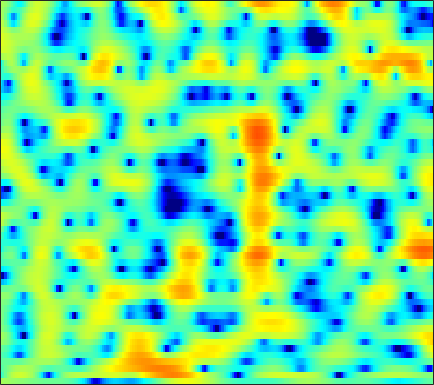

Source data for this figure (header and first rows):
1.5693, 1.4465, 1.3149, 1.1808, 1.0909, 0.96658, 0.84326, 0.75129, 0.62123, 0.47736, 0.34475, 0.23503, 0.089442, -0.080171, -0.19694, -0.34044, -0.48507, -0.58759, -0.70607, -0.79137, -0.85555, -0.88567, -0.91498, -0.93907
-3.529, -2.188, -0.6646, 0.5496, 1.276, 2.036, 2.59, 2.881, 3.118, 3.192, 3.106, 2.943, 2.576, 2.031, 1.495, 0.5748, -0.6206, -1.749, -3.661, -6.26, -9.945, -13.65, -15.83, -11.18
-2.065, -1.553, -0.8431, -0.1663, 0.2907, 0.816, 1.243, 1.5, 1.747, 1.891, 1.943, 1.917, 1.792, 1.563, 1.327, 0.9295, 0.4473, 0.03533, -0.5394, -1.1, -1.59, -1.845, -2.03, -2.034
-1.359, -1.323, -1.299, -1.304, -1.319, -1.349, -1.35, -1.314, -1.201, -1.001, -0.7085, -0.4456, -0.0777, 0.2875, 0.5416, 0.8423, 1.083, 1.215, 1.355, 1.434, 1.451, 1.429, 1.352, 1.194
-1.981, -2.195, -2.731, -3.594, -4.497, -6.11, -8.339, -10.46, -13.21, -12.78, -9.527, -7.202, -4.661, -2.698, -1.507, -0.2143, 0.7834, 1.391, 2.03, 2.501, 2.815, 2.964, 3.058, 3.033
-1.064, -1.338, -1.881, -2.64, -3.339, -4.402, -5.53, -6.289, -6.931, -6.843, -6.044, -5.147, -3.819, -2.5, -1.575, -0.4285, 0.5504, 1.175, 1.856, 2.375, 2.725, 2.878, 2.949, 2.862
0.9315, 0.6125, 0.06092, -0.6315, -1.225, -2.096, -2.979, -3.609, -4.329, -4.76, -4.763, -4.45, -3.674, -2.589, -1.714, -0.5359, 0.5461, 1.271, 2.08, 2.689, 3.077, 3.215, 3.193, 2.912
1.52, 1.122, 0.4037, -0.5398, -1.408, -2.817, -4.569, -6.234, -9.231, -14.08, -25.46, -20.9, -11.87, -7.269, -4.84, -2.362, -0.4805, 0.6514, 1.855, 2.749, 3.352, 3.622, 3.743, 3.586
0.2381, -0.2645, -1.12, -2.147, -3.022, -4.295, -5.612, -6.553, -7.645, -8.381, -8.51, -8.102, -6.932, -5.403, -4.156, -2.526, -1.038, -0.04814, 1.078, 1.966, 2.621, 2.966, 3.232, 3.295
-0.04974, -0.7713, -1.959, -3.454, -4.807, -6.954, -9.474, -11.43, -13.31, -12.87, -10.7, -8.899, -6.671, -4.671, -3.339, -1.766, -0.3977, 0.4961, 1.523, 2.332, 2.938, 3.263, 3.518, 3.582
0.06718, -0.6039, -1.726, -3.114, -4.342, -6.266, -8.476, -10.14, -11.65, -11.22, -9.298, -7.608, -5.544, -3.733, -2.518, -1.078, 0.1619, 0.9652, 1.866, 2.579, 3.107, 3.382, 3.579, 3.581
-0.2113, -0.5925, -1.239, -2.013, -2.66, -3.58, -4.469, -5.024, -5.509, -5.652, -5.411, -4.992, -4.128, -3.074, -2.231, -1.099, -0.04868, 0.6644, 1.471, 2.112, 2.576, 2.803, 2.954, 2.936
0.03643, -0.07395, -0.4053, -0.9644, -1.526, -2.461, -3.641, -4.699, -6.287, -7.877, -8.817, -8.526, -6.893, -4.76, -3.221, -1.445, -0.008888, 0.854, 1.736, 2.345, 2.7, 2.813, 2.791, 2.608
0.6232, 0.7119, 0.6436, 0.3394, -0.04396, -0.783, -1.891, -3.035, -5.102, -7.864, -10.57, -10.24, -6.887, -3.606, -1.678, 0.2762, 1.676, 2.431, 3.09, 3.381, 3.31, 3.04, 2.394, 1.447
-1.467, -1.311, -1.094, -0.8678, -0.728, -0.6152, -0.5786, -0.6129, -0.6875, -0.7003, -0.5111, -0.222, 0.386, 1.164, 1.767, 2.495, 3.054, 3.318, 3.436, 3.237, 2.693, 2.026, 0.7092, -1.219
-8.111, -8.028, -7.043, -5.544, -4.399, -3.054, -1.927, -1.205, -0.3885, 0.2905, 0.8959, 1.317, 1.846, 2.313, 2.615, 2.934, 3.126, 3.162, 3.046, 2.727, 2.185, 1.62, 0.6596, -0.5125
-19.02, -19.97, -13.43, -9.074, -6.834, -4.589, -2.915, -1.92, -0.8322, 0.06288, 0.7989, 1.28, 1.832, 2.284, 2.555, 2.824, 2.97, 2.997, 2.906, 2.668, 2.273, 1.877, 1.244, 0.4999
-5.988, -5.987, -5.538, -4.716, -4.032, -3.092, -2.215, -1.648, -0.9753, -0.3505, 0.223, 0.634, 1.167, 1.676, 2.03, 2.422, 2.703, 2.816, 2.836, 2.686, 2.366, 2.028, 1.452, 0.7568
-2.399, -2.325, -2.114, -1.86, -1.669, -1.516, -1.491, -1.528, -1.651, -1.763, -1.66, -1.35, -0.6376, 0.3033, 1.037, 1.926, 2.617, 2.974, 3.201, 3.142, 2.807, 2.375, 1.579, 0.5934
-2.284, -1.534, -0.767, -0.3332, -0.2116, -0.3821, -1.021, -1.854, -3.598, -6.492, -10.49, -11.15, -6.558, -2.477, -0.2701, 1.853, 3.286, 3.996, 4.504, 4.546, 4.126, 3.478, 2.131, 0.1157
-4.911, -3.439, -2.215, -1.571, -1.403, -1.485, -1.898, -2.473, -3.519, -4.777, -5.735, -5.582, -4.009, -1.794, -0.2312, 1.496, 2.768, 3.43, 3.963, 4.094, 3.807, 3.328, 2.301, 0.8008
-3.763, -3.713, -3.742, -3.86, -4.001, -4.175, -4.226, -4.188, -4.014, -3.647, -3.146, -2.627, -1.772, -0.8214, -0.09057, 0.8254, 1.607, 2.065, 2.496, 2.703, 2.695, 2.561, 2.218, 1.75
-2.313, -3.227, -4.68, -6.396, -7.711, -9.022, -9.023, -8.114, -6.463, -4.884, -3.485, -2.575, -1.509, -0.5839, 0.02642, 0.7574, 1.384, 1.789, 2.218, 2.517, 2.694, 2.728, 2.668, 2.496
-0.00797, -1.289, -3.469, -6.513, -9.692, -15.57, -14.96, -10.84, -7.021, -4.574, -2.908, -2.002, -1.098, -0.4076, 0.03005, 0.562, 1.085, 1.49, 2.025, 2.514, 2.896, 3.085, 3.186, 3.086
2.678, 1.872, 0.705, -0.504, -1.314, -2.091, -2.392, -2.282, -1.934, -1.53, -1.298, -1.283, -1.494, -1.919, -2.259, -2.511, -2.182, -1.533, -0.3465, 0.8721, 1.882, 2.455, 2.919, 3.031
2.986, 2.582, 2.062, 1.586, 1.265, 0.915, 0.6319, 0.4475, 0.1775, -0.2208, -0.8526, -1.573, -3.016, -5.373, -8.234, -15.75, -18.53, -10.31, -5.007, -1.923, 0.07425, 1.103, 1.989, 2.413
0.3116, 0.1683, 0.0578, 0.03517, 0.04842, 0.09035, 0.1422, 0.1422, 0.0842, -0.1237, -0.5133, -0.9664, -1.802, -2.862, -3.712, -4.552, -4.496, -3.811, -2.428, -1.011, 0.1773, 0.8684, 1.525, 1.911
-4.986, -4.801, -4.383, -3.813, -3.29, -2.542, -1.798, -1.28, -0.7021, -0.2598, 0.009418, 0.109, 0.1195, 0.05169, -0.01009, -0.03754, 0.04695, 0.1951, 0.4809, 0.8023, 1.109, 1.292, 1.462, 1.541
-12.89, -12.03, -11.11, -9.855, -8.463, -6.258, -4.164, -2.762, -1.244, -0.06897, 0.7956, 1.27, 1.711, 1.97, 2.076, 2.128, 2.102, 2.054, 1.953, 1.804, 1.602, 1.413, 1.127, 0.789
-14.06, -15.2, -20.33, -28.08, -15.55, -8.681, -4.577, -2.399, -0.2357, 1.296, 2.359, 2.906, 3.368, 3.57, 3.581, 3.436, 3.155, 2.866, 2.396, 1.86, 1.239, 0.724, -0.08258, -1.044
-5.322, -5.535, -5.548, -4.869, -3.87, -2.097, -0.2871, 0.926, 2.25, 3.233, 3.866, 4.131, 4.206, 3.997, 3.666, 3.028, 2.208, 1.509, 0.5428, -0.3892, -1.244, -1.886, -2.847, -4.121
-0.2878, -0.001428, 0.4434, 0.9918, 1.458, 2.115, 2.765, 3.198, 3.646, 3.895, 3.92, 3.764, 3.306, 2.528, 1.712, 0.2814, -1.598, -3.285, -5.752, -7.805, -8.373, -7.987, -7.287, -6.972
1.456, 1.963, 2.527, 2.97, 3.246, 3.518, 3.695, 3.738, 3.691, 3.476, 3.078, 2.639, 1.853, 0.7825, -0.2524, -2.037, -4.449, -6.863, -11.41, -17.82, -16.27, -12.68, -9.61, -7.986
2.501, 2.977, 3.419, 3.675, 3.759, 3.74, 3.568, 3.351, 2.956, 2.443, 1.82, 1.289, 0.4957, -0.4083, -1.157, -2.26, -3.478, -4.416, -5.562, -6.391, -6.666, -6.537, -6.18, -5.841
3.815, 4.034, 4.157, 4.097, 3.919, 3.525, 2.943, 2.409, 1.561, 0.6387, -0.2904, -0.9366, -1.675, -2.233, -2.543, -2.84, -3.061, -3.195, -3.327, -3.374, -3.365, -3.297, -3.235, -3.217
4.75, 4.737, 4.572, 4.198, 3.765, 2.958, 1.881, 0.8735, -0.7544, -2.684, -4.778, -6.208, -7.337, -7.19, -6.545, -5.528, -4.605, -4.029, -3.394, -2.838, -2.336, -1.999, -1.563, -1.211
4.313, 4.273, 4.042, 3.557, 3.014, 1.995, 0.6034, -0.7328, -2.996, -6.041, -10.43, -15.65, -27.43, -15.81, -11.85, -8.854, -7.073, -6.165, -5.261, -4.52, -3.695, -3.007, -1.959, -0.8904
2.474, 2.716, 2.751, 2.447, 1.981, 1.036, -0.2729, -1.497, -3.339, -5.378, -7.375, -8.622, -9.528, -9.492, -9.087, -8.482, -8.179, -8.296, -8.936, -9.805, -9.613, -8.049, -5.154, -2.41
0.09667, 0.8291, 1.307, 1.274, 0.9178, 0.04907, -1.287, -2.582, -4.643, -6.936, -8.967, -9.807, -9.749, -8.91, -8.227, -7.62, -7.587, -8.097, -9.778, -12.92, -14.89, -11.31, -6.139, -2.436
-1.078, -0.3279, 0.2238, 0.2975, 0.02756, -0.7437, -2.071, -3.479, -6.168, -10.3, -18.08, -25.55, -14.43, -9.705, -7.634, -5.877, -4.859, -4.41, -4.051, -3.688, -3.053, -2.28, -0.9826, 0.4441
-1.214, -0.7663, -0.3633, -0.2359, -0.312, -0.6877, -1.375, -2.061, -3.188, -4.391, -5.301, -5.539, -5.152, -4.205, -3.415, -2.434, -1.624, -1.113, -0.5394, -0.0451, 0.4333, 0.8071, 1.283, 1.742
-1.91, -1.526, -1.113, -0.8215, -0.6801, -0.6072, -0.625, -0.7047, -0.833, -0.9411, -0.9507, -0.8771, -0.649, -0.3014, 0.003111, 0.4183, 0.8069, 1.057, 1.325, 1.511, 1.616, 1.629, 1.578, 1.409
-3.406, -2.985, -2.491, -2.028, -1.706, -1.259, -0.8098, -0.485, -0.06155, 0.3465, 0.7214, 0.9922, 1.338, 1.64, 1.842, 2.063, 2.213, 2.264, 2.243, 2.121, 1.875, 1.6, 1.114, 0.4616
-5.39, -5.15, -4.841, -4.405, -3.921, -3.071, -2.087, -1.301, -0.3134, 0.5772, 1.338, 1.818, 2.334, 2.718, 2.915, 3.058, 3.06, 2.976, 2.742, 2.369, 1.853, 1.381, 0.5948, -0.3505
-7.288, -8.106, -9.483, -10.29, -9.537, -7.147, -4.528, -2.806, -0.8981, 0.5982, 1.769, 2.448, 3.125, 3.573, 3.763, 3.833, 3.702, 3.484, 3.038, 2.423, 1.669, 1.018, 0.05005, -1.043
-6.611, -8.204, -11.59, -15.97, -14.32, -8.773, -4.787, -2.606, -0.3793, 1.249, 2.45, 3.144, 3.814, 4.207, 4.336, 4.285, 3.978, 3.567, 2.797, 1.801, 0.6422, -0.2956, -1.479, -2.582
-3.287, -3.625, -3.882, -3.708, -3.218, -2.193, -0.944, -0.02908, 1.055, 1.985, 2.748, 3.223, 3.73, 4.061, 4.162, 4.052, 3.597, 2.99, 1.772, 0.02531, -2.322, -4.351, -6.868, -7.678
-3.533, -2.502, -1.198, -0.1981, 0.3452, 0.8663, 1.171, 1.231, 1.144, 1.031, 1.106, 1.358, 1.975, 2.697, 3.135, 3.421, 3.256, 2.798, 1.635, -0.2716, -3.188, -6.401, -12.15, -12.23
-4.824, -2.151, 0.1061, 1.325, 1.763, 1.831, 1.288, 0.4172, -1.512, -4.684, -8.499, -8.047, -3.938, -0.7507, 0.8386, 2.143, 2.726, 2.759, 2.344, 1.532, 0.456, -0.4039, -1.325, -1.706
1.484, 1.74, 2.119, 2.324, 2.302, 1.946, 1.127, 0.1708, -1.579, -3.847, -5.712, -5.652, -3.722, -1.56, -0.3299, 0.7904, 1.389, 1.524, 1.403, 1.017, 0.451, 0.002889, -0.6182, -1.114
3.578, 3.399, 3.171, 2.927, 2.693, 2.278, 1.752, 1.294, 0.6431, 0.06738, -0.3244, -0.4037, -0.2748, 0.01184, 0.225, 0.3974, 0.3659, 0.2039, -0.214, -0.8759, -1.723, -2.451, -3.47, -4.472
4.015, 3.763, 3.433, 3.097, 2.835, 2.489, 2.161, 1.932, 1.641, 1.402, 1.218, 1.122, 1.014, 0.8758, 0.7403, 0.4524, -0.008182, -0.4808, -1.342, -2.482, -3.941, -5.289, -7.397, -9.915
3.836, 3.537, 3.121, 2.696, 2.405, 2.087, 1.857, 1.752, 1.702, 1.712, 1.76, 1.77, 1.74, 1.618, 1.436, 1.049, 0.463, -0.1501, -1.214, -2.584, -4.366, -6.014, -8.771, -12.42
3.394, 2.936, 2.184, 1.379, 0.8276, 0.2809, 0.09579, 0.2118, 0.6467, 1.221, 1.782, 2.134, 2.471, 2.633, 2.608, 2.375, 1.896, 1.363, 0.4169, -0.8447, -2.404, -3.79, -5.887, -8.16
2.787, 2, 0.4967, -1.574, -3.516, -6.134, -6.641, -5.101, -2.557, -0.4113, 1.195, 2.127, 3.029, 3.591, 3.822, 3.874, 3.638, 3.289, 2.567, 1.552, 0.2633, -0.88, -2.681, -4.768
1.913, 1.065, -0.5679, -2.995, -5.494, -9.536, -10.49, -7.807, -4.257, -1.695, 0.2116, 1.315, 2.464, 3.275, 3.695, 4.004, 4.032, 3.863, 3.392, 2.663, 1.64, 0.7052, -0.8063, -2.639
1.49, 0.9749, 0.03092, -1.1, -1.984, -2.985, -3.476, -3.436, -2.943, -2.061, -0.9725, -0.1037, 1.016, 1.992, 2.562, 3.094, 3.354, 3.356, 3.138, 2.659, 1.935, 1.221, 0.1124, -1.206
1.717, 1.428, 0.8667, 0.1125, -0.591, -1.707, -3.041, -4.104, -5.316, -5.405, -4.023, -2.511, -0.5715, 1.009, 1.902, 2.716, 3.146, 3.268, 3.187, 2.863, 2.373, 1.886, 1.092, 0.1113
